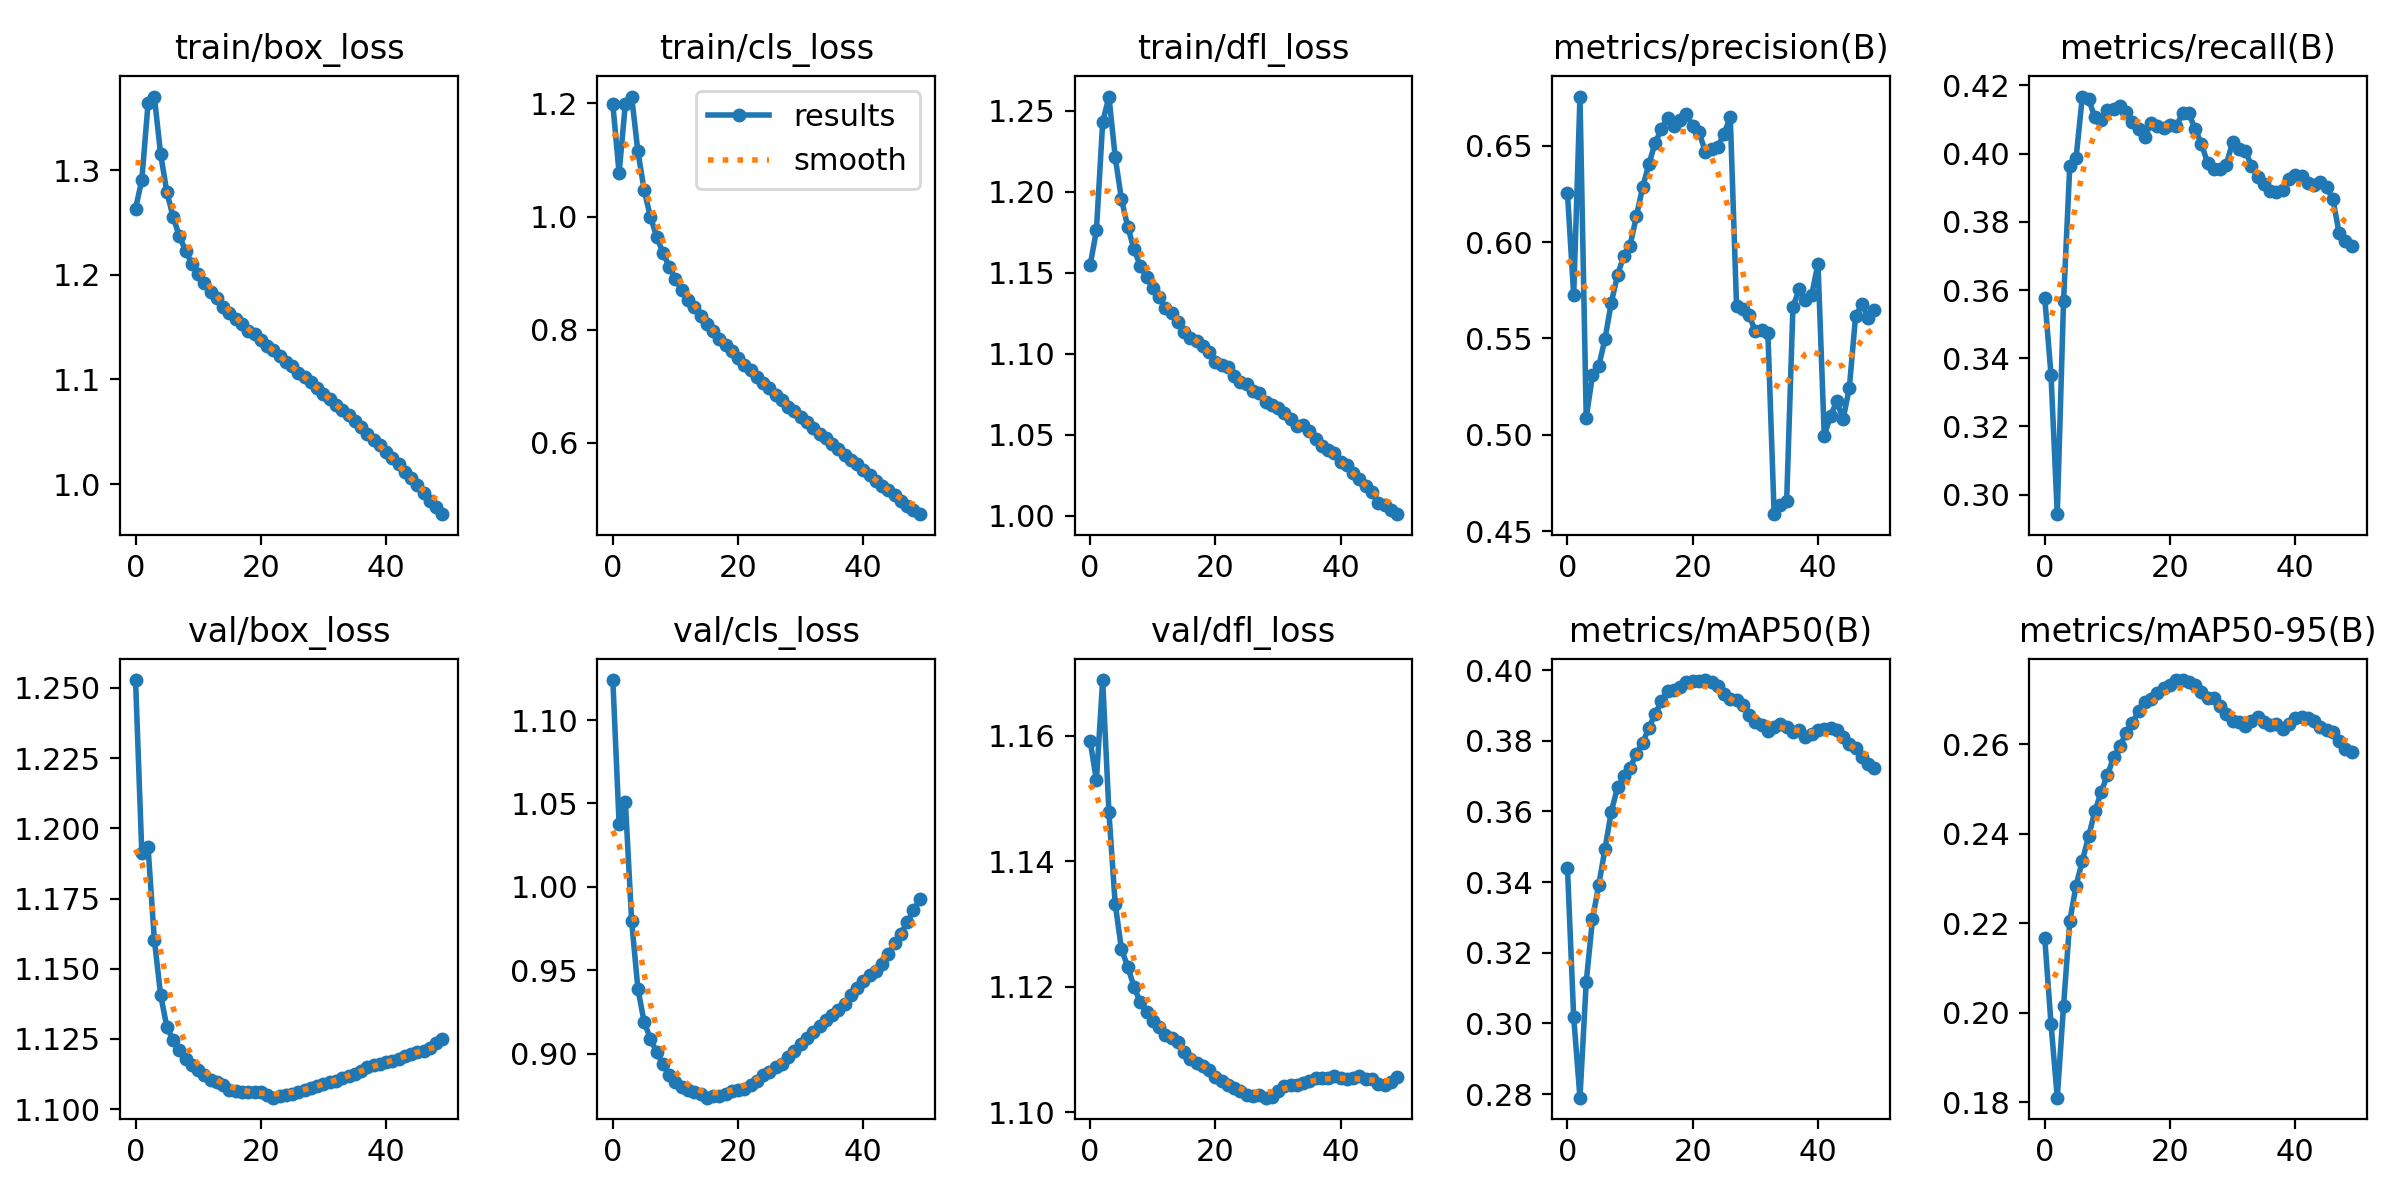

Values plotted in this chart, from the file beside it:
epoch, train/box_loss, train/cls_loss, train/dfl_loss, metrics/precision(B), metrics/recall(B), metrics/mAP50(B), metrics/mAP50-95(B), val/box_loss, val/cls_loss, val/dfl_loss, lr/pg0, lr/pg1, lr/pg2
0, 1.263, 1.198, 1.155, 0.6256, 0.3577, 0.3441, 0.2167, 1.253, 1.124, 1.159, 0.003333, 0.003333, 0.003333
1, 1.29, 1.077, 1.176, 0.5725, 0.3352, 0.3017, 0.1976, 1.191, 1.038, 1.153, 0.006534, 0.006534, 0.006534
2, 1.364, 1.199, 1.243, 0.6756, 0.2943, 0.279, 0.181, 1.193, 1.051, 1.169, 0.009603, 0.009603, 0.009603
3, 1.37, 1.212, 1.259, 0.509, 0.3567, 0.3118, 0.2015, 1.16, 0.9796, 1.148, 0.009406, 0.009406, 0.009406
4, 1.315, 1.115, 1.221, 0.5308, 0.3965, 0.3295, 0.2205, 1.141, 0.9388, 1.133, 0.009406, 0.009406, 0.009406
5, 1.279, 1.047, 1.195, 0.5356, 0.3987, 0.3392, 0.2284, 1.129, 0.9189, 1.126, 0.009208, 0.009208, 0.009208
6, 1.255, 0.9993, 1.178, 0.5498, 0.4168, 0.3494, 0.2339, 1.125, 0.9089, 1.123, 0.00901, 0.00901, 0.00901
7, 1.237, 0.9646, 1.165, 0.5686, 0.416, 0.36, 0.2394, 1.121, 0.9007, 1.12, 0.008812, 0.008812, 0.008812
8, 1.223, 0.9358, 1.154, 0.583, 0.4107, 0.3668, 0.245, 1.118, 0.8936, 1.117, 0.008614, 0.008614, 0.008614
9, 1.21, 0.9116, 1.147, 0.5929, 0.4098, 0.37, 0.2493, 1.116, 0.8871, 1.116, 0.008416, 0.008416, 0.008416
10, 1.201, 0.8891, 1.141, 0.5981, 0.4129, 0.3724, 0.2531, 1.114, 0.8831, 1.115, 0.008218, 0.008218, 0.008218
11, 1.192, 0.8705, 1.135, 0.6133, 0.413, 0.3763, 0.2571, 1.112, 0.8802, 1.113, 0.00802, 0.00802, 0.00802
12, 1.183, 0.8531, 1.128, 0.6284, 0.4139, 0.3794, 0.2596, 1.111, 0.878, 1.112, 0.007822, 0.007822, 0.007822
13, 1.177, 0.8404, 1.125, 0.6404, 0.4124, 0.3837, 0.2625, 1.11, 0.8768, 1.112, 0.007624, 0.007624, 0.007624
14, 1.169, 0.8235, 1.12, 0.6514, 0.4091, 0.3876, 0.2647, 1.109, 0.8756, 1.111, 0.007426, 0.007426, 0.007426
15, 1.164, 0.8094, 1.114, 0.6587, 0.4073, 0.3912, 0.2674, 1.107, 0.8736, 1.11, 0.007228, 0.007228, 0.007228
16, 1.157, 0.7972, 1.109, 0.6644, 0.4049, 0.394, 0.2694, 1.107, 0.8743, 1.109, 0.00703, 0.00703, 0.00703
17, 1.153, 0.7845, 1.108, 0.6601, 0.4091, 0.3943, 0.27, 1.106, 0.8747, 1.108, 0.006832, 0.006832, 0.006832
18, 1.147, 0.7729, 1.105, 0.6633, 0.4082, 0.3953, 0.2714, 1.106, 0.876, 1.107, 0.006634, 0.006634, 0.006634
19, 1.143, 0.7628, 1.101, 0.6663, 0.4076, 0.3968, 0.2725, 1.106, 0.8773, 1.107, 0.006436, 0.006436, 0.006436
20, 1.138, 0.7499, 1.095, 0.6601, 0.4083, 0.397, 0.2733, 1.106, 0.8784, 1.106, 0.006238, 0.006238, 0.006238
21, 1.132, 0.7382, 1.093, 0.6572, 0.408, 0.3969, 0.2743, 1.105, 0.8785, 1.105, 0.00604, 0.00604, 0.00604
22, 1.128, 0.7282, 1.092, 0.647, 0.4118, 0.3972, 0.2743, 1.104, 0.881, 1.104, 0.005842, 0.005842, 0.005842
23, 1.123, 0.7171, 1.086, 0.6481, 0.4118, 0.3968, 0.2738, 1.105, 0.8838, 1.104, 0.005644, 0.005644, 0.005644
24, 1.117, 0.7057, 1.083, 0.6493, 0.4073, 0.3955, 0.2733, 1.105, 0.8872, 1.103, 0.005446, 0.005446, 0.005446
25, 1.113, 0.6973, 1.081, 0.6564, 0.403, 0.3934, 0.2717, 1.105, 0.889, 1.103, 0.005248, 0.005248, 0.005248
26, 1.106, 0.6856, 1.077, 0.6647, 0.3972, 0.3919, 0.2703, 1.106, 0.8917, 1.103, 0.00505, 0.00505, 0.00505
27, 1.103, 0.6765, 1.076, 0.5667, 0.3956, 0.3914, 0.2703, 1.107, 0.8938, 1.103, 0.004852, 0.004852, 0.004852
28, 1.097, 0.6641, 1.07, 0.5652, 0.3954, 0.3901, 0.2686, 1.107, 0.8978, 1.102, 0.004654, 0.004654, 0.004654
29, 1.092, 0.6558, 1.069, 0.5619, 0.3968, 0.3874, 0.2668, 1.108, 0.9015, 1.102, 0.004456, 0.004456, 0.004456
30, 1.087, 0.6454, 1.067, 0.5539, 0.4035, 0.3852, 0.2651, 1.109, 0.9054, 1.103, 0.004258, 0.004258, 0.004258
31, 1.081, 0.6369, 1.064, 0.5543, 0.4014, 0.3844, 0.265, 1.11, 0.9095, 1.104, 0.00406, 0.00406, 0.00406
32, 1.076, 0.626, 1.06, 0.5531, 0.4009, 0.3829, 0.264, 1.11, 0.913, 1.104, 0.003862, 0.003862, 0.003862
33, 1.071, 0.6167, 1.055, 0.4588, 0.3965, 0.3838, 0.2651, 1.111, 0.9165, 1.104, 0.003664, 0.003664, 0.003664
34, 1.066, 0.6087, 1.056, 0.4635, 0.3932, 0.3847, 0.2661, 1.112, 0.92, 1.105, 0.003466, 0.003466, 0.003466
35, 1.06, 0.5983, 1.052, 0.4657, 0.3912, 0.3838, 0.2651, 1.112, 0.9232, 1.105, 0.003268, 0.003268, 0.003268
36, 1.054, 0.5897, 1.047, 0.5663, 0.389, 0.3826, 0.2643, 1.114, 0.9261, 1.105, 0.00307, 0.00307, 0.00307
37, 1.048, 0.5793, 1.043, 0.5756, 0.3886, 0.383, 0.2645, 1.115, 0.9299, 1.105, 0.002872, 0.002872, 0.002872
38, 1.042, 0.5708, 1.041, 0.5699, 0.3892, 0.3811, 0.2635, 1.116, 0.9351, 1.105, 0.002674, 0.002674, 0.002674
39, 1.037, 0.562, 1.038, 0.5726, 0.3926, 0.3818, 0.2645, 1.116, 0.9391, 1.106, 0.002476, 0.002476, 0.002476
40, 1.031, 0.552, 1.033, 0.5889, 0.3938, 0.383, 0.2658, 1.117, 0.9435, 1.105, 0.002278, 0.002278, 0.002278
41, 1.025, 0.5433, 1.031, 0.4995, 0.3935, 0.3833, 0.2661, 1.117, 0.9469, 1.105, 0.00208, 0.00208, 0.00208
42, 1.019, 0.5338, 1.026, 0.5098, 0.3913, 0.3836, 0.2659, 1.118, 0.9494, 1.105, 0.001882, 0.001882, 0.001882
43, 1.011, 0.5243, 1.023, 0.5175, 0.3908, 0.3831, 0.2652, 1.119, 0.9538, 1.106, 0.001684, 0.001684, 0.001684
44, 1.005, 0.5165, 1.018, 0.508, 0.3917, 0.381, 0.2638, 1.119, 0.9594, 1.105, 0.001486, 0.001486, 0.001486
45, 0.9989, 0.5075, 1.015, 0.5243, 0.3901, 0.379, 0.2632, 1.12, 0.966, 1.105, 0.001288, 0.001288, 0.001288
46, 0.9912, 0.4983, 1.008, 0.5615, 0.3866, 0.3779, 0.2627, 1.121, 0.972, 1.105, 0.00109, 0.00109, 0.00109
47, 0.9837, 0.489, 1.006, 0.5678, 0.3767, 0.3755, 0.2606, 1.122, 0.9788, 1.104, 0.000892, 0.000892, 0.000892
48, 0.9783, 0.481, 1.004, 0.5608, 0.3744, 0.3735, 0.2589, 1.123, 0.9859, 1.105, 0.000694, 0.000694, 0.000694
49, 0.9713, 0.4743, 1.001, 0.5648, 0.3728, 0.3724, 0.2583, 1.125, 0.9925, 1.106, 0.000496, 0.000496, 0.000496
